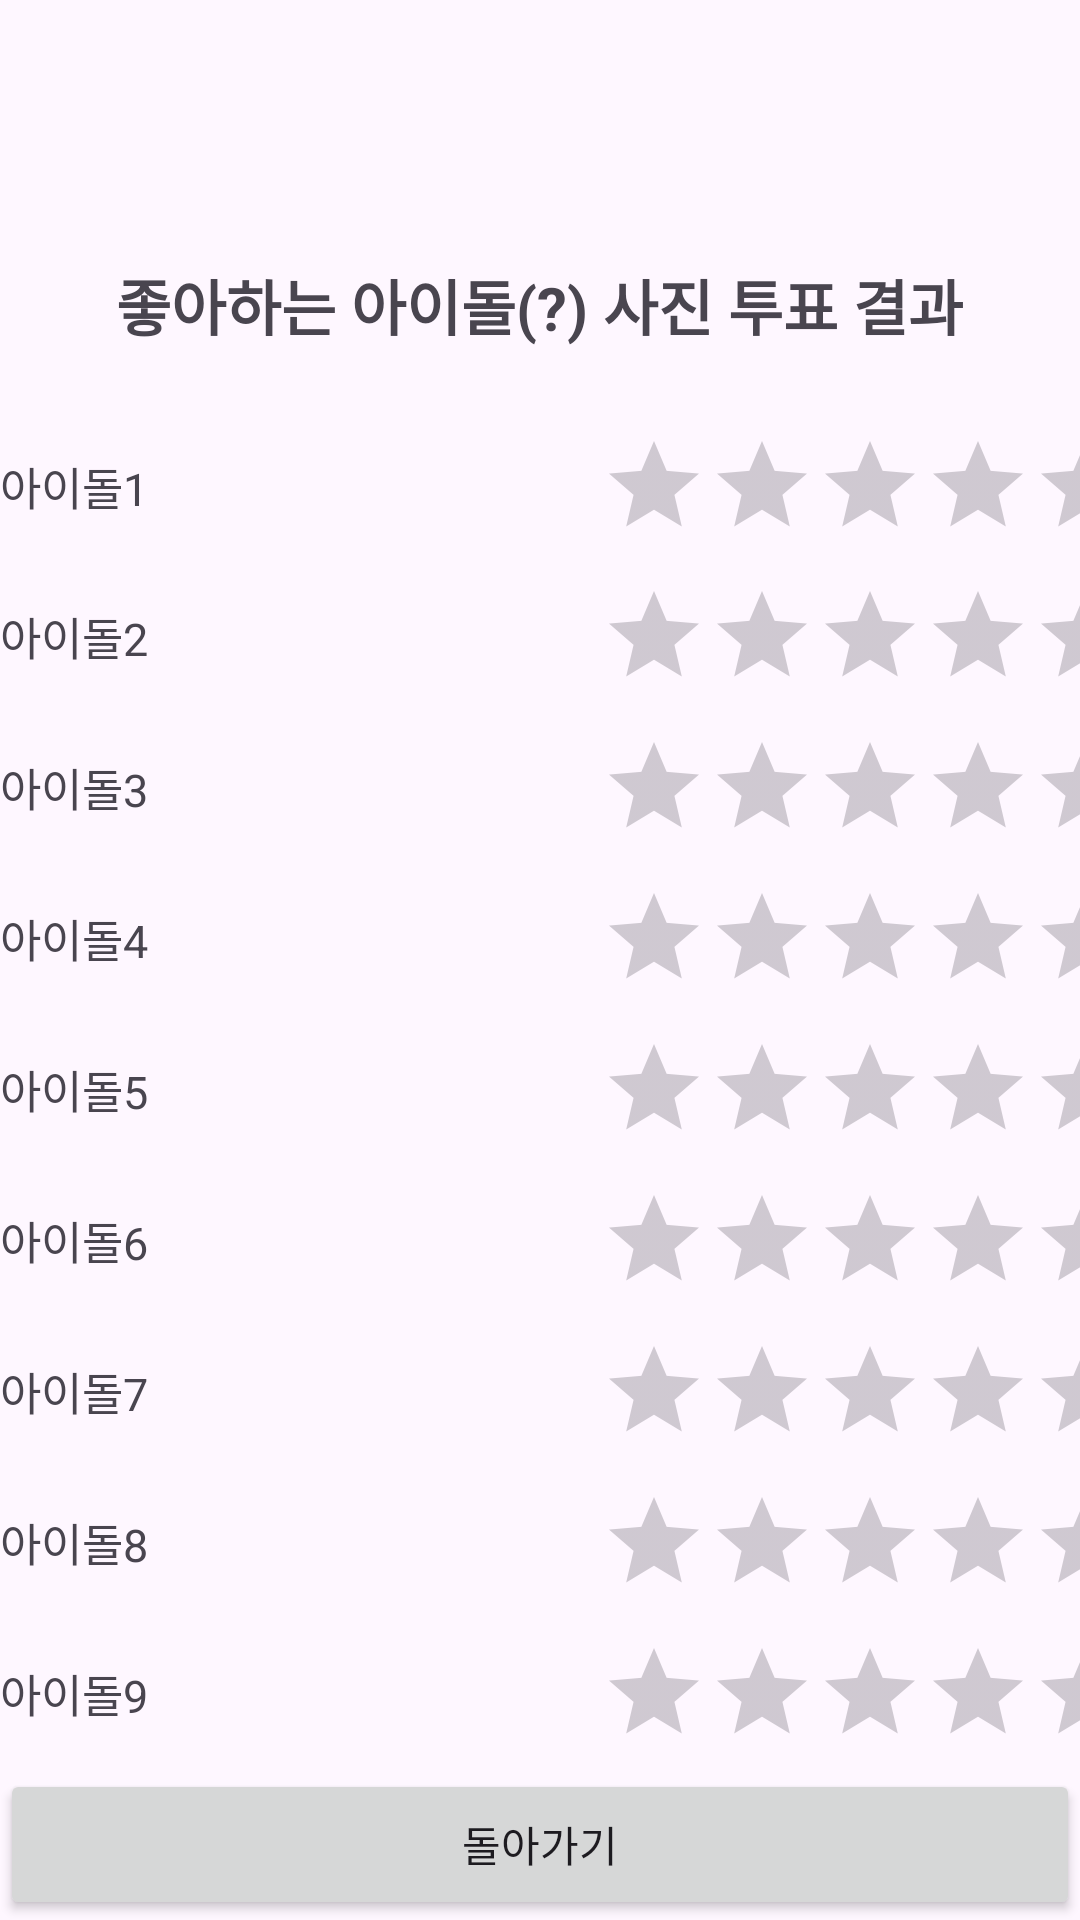

Reconstruct the res/layout file that produces this screen, plus the resources it refers to.
<!-- AndroidManifest.xml: application theme Theme.PrefuerenctVatoa -->
<!-- res/layout/activity_result.xml -->
<?xml version="1.0" encoding="utf-8"?>
<LinearLayout xmlns:android="http://schemas.android.com/apk/res/android"
    xmlns:app="http://schemas.android.com/apk/res-auto"
    xmlns:tools="http://schemas.android.com/tools"
    android:id="@+id/main"
    android:orientation="vertical"
    android:layout_margin="10dp"
    android:layout_width="match_parent"
    android:layout_height="match_parent"
    tools:context=".ResultActivity">
    <TextView
        android:id="@+id/text_title"
        android:gravity="center_horizontal"
        android:layout_marginTop="20dp"
        android:textSize="20dp"
        android:layout_width="match_parent"
        android:layout_height="wrap_content"/>
    <ImageView
        android:id="@+id/imgv"
        android:layout_margin="20dp"
        android:layout_width="200dp"
        android:layout_gravity="center_horizontal"
        android:adjustViewBounds="true"
        android:layout_height="wrap_content"/>
    <LinearLayout
        android:layout_width="match_parent"
        android:layout_height="0dp"
        android:orientation="horizontal"
        android:layout_weight="1"
        android:gravity="center_horizontal">
        <TextView
            android:layout_width="wrap_content"
            android:layout_height="wrap_content"
            android:textSize="20sp"
            android:textStyle="bold"
            android:text="좋아하는 아이돌(?) 사진 투표 결과"/>
    </LinearLayout>
    <LinearLayout
        android:layout_width="match_parent"
        android:layout_height="0dp"
        android:orientation="horizontal"
        android:layout_weight="1"
        android:gravity="center_horizontal">
        <TextView
            android:id="@+id/text1"
            android:layout_width="200dp"
            android:layout_height="match_parent"
            android:gravity="center_vertical"
            android:textSize="15sp"
            android:text="아이돌1"/>
        <RatingBar
            android:id="@+id/rating1"
            android:layout_width="wrap_content"
            android:layout_height="wrap_content"
            android:layout_gravity="center_vertical"
            style="?android:attr/ratingBarStyleIndicator"/>
    </LinearLayout>
    <LinearLayout
        android:layout_width="match_parent"
        android:layout_height="0dp"
        android:orientation="horizontal"
        android:layout_weight="1"
        android:gravity="center_horizontal">
        <TextView
            android:id="@+id/text2"
            android:layout_width="200dp"
            android:layout_height="match_parent"
            android:gravity="center_vertical"
            android:textSize="15sp"
            android:text="아이돌2"/>
        <RatingBar
            android:id="@+id/rating2"
            android:layout_width="wrap_content"
            android:layout_height="wrap_content"
            android:layout_gravity="center_vertical"
            style="?android:attr/ratingBarStyleIndicator"/>
    </LinearLayout>
    <LinearLayout
        android:layout_width="match_parent"
        android:layout_height="0dp"
        android:orientation="horizontal"
        android:layout_weight="1"
        android:gravity="center_horizontal">
        <TextView
            android:id="@+id/text3"
            android:layout_width="200dp"
            android:layout_height="match_parent"
            android:gravity="center_vertical"
            android:textSize="15sp"
            android:text="아이돌3"/>
        <RatingBar
            android:id="@+id/rating3"
            android:layout_width="wrap_content"
            android:layout_height="wrap_content"
            android:layout_gravity="center_vertical"
            style="?android:attr/ratingBarStyleIndicator"/>
    </LinearLayout>
    <LinearLayout
        android:layout_width="match_parent"
        android:layout_height="0dp"
        android:orientation="horizontal"
        android:layout_weight="1"
        android:gravity="center_horizontal">
        <TextView
            android:id="@+id/text4"
            android:layout_width="200dp"
            android:layout_height="match_parent"
            android:gravity="center_vertical"
            android:textSize="15sp"
            android:text="아이돌4"/>
        <RatingBar
            android:id="@+id/rating4"
            android:layout_width="wrap_content"
            android:layout_height="wrap_content"
            android:layout_gravity="center_vertical"
            style="?android:attr/ratingBarStyleIndicator"/>
    </LinearLayout>
    <LinearLayout
        android:layout_width="match_parent"
        android:layout_height="0dp"
        android:orientation="horizontal"
        android:layout_weight="1"
        android:gravity="center_horizontal">
        <TextView
            android:id="@+id/text5"
            android:layout_width="200dp"
            android:layout_height="match_parent"
            android:gravity="center_vertical"
            android:textSize="15sp"
            android:text="아이돌5"/>
        <RatingBar
            android:id="@+id/rating5"
            android:layout_width="wrap_content"
            android:layout_height="wrap_content"
            android:layout_gravity="center_vertical"
            style="?android:attr/ratingBarStyleIndicator"/>
    </LinearLayout>
    <LinearLayout
        android:layout_width="match_parent"
        android:layout_height="0dp"
        android:orientation="horizontal"
        android:layout_weight="1"
        android:gravity="center_horizontal">
        <TextView
            android:id="@+id/text6"
            android:layout_width="200dp"
            android:layout_height="match_parent"
            android:gravity="center_vertical"
            android:textSize="15sp"
            android:text="아이돌6"/>
        <RatingBar
            android:id="@+id/rating6"
            android:layout_width="wrap_content"
            android:layout_height="wrap_content"
            android:layout_gravity="center_vertical"
            style="?android:attr/ratingBarStyleIndicator"/>
    </LinearLayout>
    <LinearLayout
        android:layout_width="match_parent"
        android:layout_height="0dp"
        android:orientation="horizontal"
        android:layout_weight="1"
        android:gravity="center_horizontal">
        <TextView
            android:id="@+id/text7"
            android:layout_width="200dp"
            android:layout_height="match_parent"
            android:gravity="center_vertical"
            android:textSize="15sp"
            android:text="아이돌7"/>
        <RatingBar
            android:id="@+id/rating7"
            android:layout_width="wrap_content"
            android:layout_height="wrap_content"
            android:layout_gravity="center_vertical"
            style="?android:attr/ratingBarStyleIndicator"/>
    </LinearLayout>
    <LinearLayout
        android:layout_width="match_parent"
        android:layout_height="0dp"
        android:orientation="horizontal"
        android:layout_weight="1"
        android:gravity="center_horizontal">
        <TextView
            android:id="@+id/text8"
            android:layout_width="200dp"
            android:layout_height="match_parent"
            android:gravity="center_vertical"
            android:textSize="15sp"
            android:text="아이돌8"/>
        <RatingBar
            android:id="@+id/rating8"
            android:layout_width="wrap_content"
            android:layout_height="wrap_content"
            android:layout_gravity="center_vertical"
            style="?android:attr/ratingBarStyleIndicator"/>
    </LinearLayout>
    <LinearLayout
        android:layout_width="match_parent"
        android:layout_height="0dp"
        android:orientation="horizontal"
        android:layout_weight="1"
        android:gravity="center_horizontal">
        <TextView
            android:id="@+id/text9"
            android:layout_width="200dp"
            android:layout_height="match_parent"
            android:gravity="center_vertical"
            android:textSize="15sp"
            android:text="아이돌9"/>
        <RatingBar
            android:id="@+id/rating9"
            android:layout_width="wrap_content"
            android:layout_height="wrap_content"
            android:layout_gravity="center_vertical"
            style="?android:attr/ratingBarStyleIndicator"/>
    </LinearLayout>
    <Button
        android:id="@+id/btn_comeback"
        android:layout_width="match_parent"
        android:layout_height="0dp"
        android:layout_weight="1"
        android:text="돌아가기"/>


</LinearLayout>
<!-- resources referenced by this layout -->
<resources>
  <style name="Theme.PrefuerenctVatoa" parent="Base.Theme.PrefuerenctVatoa" />
  <style name="Base.Theme.PrefuerenctVatoa" parent="Theme.Material3.DayNight.NoActionBar">
          
          
      </style>
</resources>
